Run: headless pygame with SDL's dummy video driver; simulated clock (each Clock.tick advances the game by its frame time, no real sleeping); random seed 0; keys injected as events and as key.get_pressed() state; mouse plan: one left click at the window centre at the start of phase 2, then a move to the lower-right quarter at the start of phase 3.
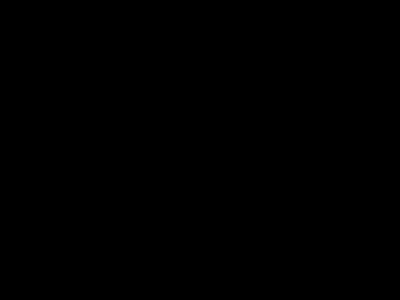
Frame 1 of 4 · flips 1–60 · no input
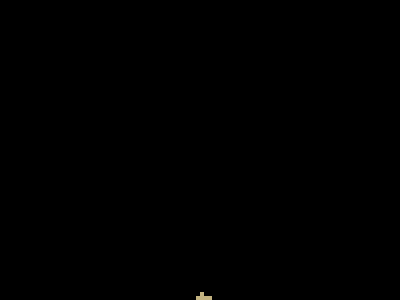
Frame 2 of 4 · flips 61–180 · clicked the window centre · tapped SPACE, RETURN · held RIGHT (→), D
Frame 3 of 4 · flips 181–300 · moved the mouse to the lower-right quarter · held DOWN (↓), S · screen unchanged from frame 2, image omitted
Frame 4 of 4 · flips 301–420 · held LEFT (←), A, UP (↑), W · screen unchanged from frame 3, image omitted

The pygame program that drew these frames:

import pygame
import random

# VENTANA Y CELDAS
WIDTH, HEIGHT = 400, 300
CELL_SIZE = 4
COLS, ROWS = WIDTH // CELL_SIZE, HEIGHT // CELL_SIZE

# COLORES
COLOR_BG = (0, 0, 0)
COLOR_SAND = (194, 178, 128)
COLOR_WATER = (64, 164, 223)
COLOR_WOOD = (101, 67, 33)
COLOR_FIRE = (255, 69, 0)
COLOR_SMOKE = (105, 105, 105)

# TIPOS DE PARTICULAS
EMPTY = 0
SAND = 1
WATER = 2
WOOD = 3
FIRE = 4
SMOKE = 5

# PARTICULAS ACTIVAS
active_sand = set()
active_water = set()
active_fire = {}
active_smoke = set()

# PYGAME
pygame.init()
screen = pygame.display.set_mode((WIDTH, HEIGHT))
pygame.display.set_caption("Falling Sand Simulator")
clock = pygame.time.Clock()

# GRID
grid = [[EMPTY for _ in range(ROWS)] for _ in range(COLS)]

def draw():
    screen.fill(COLOR_BG)
    for x in range(COLS):
        for y in range(ROWS):
            p = grid[x][y]
            if p == SAND:
                color = COLOR_SAND
            elif p == WATER:
                color = COLOR_WATER
            elif p == WOOD:
                color = COLOR_WOOD
            elif p == FIRE:
                color = COLOR_FIRE
            elif p == SMOKE:
                color = COLOR_SMOKE
            else:
                continue
            rect = (x * CELL_SIZE, y * CELL_SIZE, CELL_SIZE, CELL_SIZE)
            pygame.draw.rect(screen, color, rect)

def in_bounds(x, y):
    return 0 <= x < COLS and 0 <= y < ROWS

def swap_particles(x1, y1, x2, y2):
    grid[x1][y1], grid[x2][y2] = grid[x2][y2], grid[x1][y1]
    for s in [active_sand, active_water, active_smoke]:
        if (x1,y1) in s:
            s.discard((x1,y1)); s.add((x2,y2))
        elif (x2,y2) in s:
            s.discard((x2,y2)); s.add((x1,y1))
    if (x1,y1) in active_fire:
        active_fire[(x2,y2)] = active_fire.pop((x1,y1))
    elif (x2,y2) in active_fire:
        active_fire[(x1,y1)] = active_fire.pop((x2,y2))

def update():
    
# --- Arena ---
    for x, y in list(active_sand):
        if not in_bounds(x, y): continue
        below = (x, y+1)
        if in_bounds(*below) and (grid[below[0]][below[1]] in [EMPTY, WATER]):
            swap_particles(x, y, *below)
        else:
            dx = random.choice([-1,1])
            diag = (x+dx, y+1)
            if in_bounds(*diag) and grid[diag[0]][diag[1]] in [EMPTY, WATER]:
                swap_particles(x, y, *diag)

    # --- Agua ---
    for x, y in list(active_water):
        if not in_bounds(x, y): continue
        below = (x, y+1)
        if in_bounds(*below) and grid[below[0]][below[1]] == EMPTY:
            swap_particles(x, y, *below)
        else:
            dx = random.choice([-1,1])
            side = (x+dx, y)
            if in_bounds(*side) and grid[side[0]][side[1]] == EMPTY:
                swap_particles(x, y, *side)

    # --- Fuego ---
    for x, y in list(active_fire):
        if not in_bounds(x, y): continue
        # Quemar madera adyacente
        for dx, dy in [(-1,0),(1,0),(0,-1),(0,1),(0,1)]:
            nx, ny = x+dx, y+dy
            if in_bounds(nx, ny) and grid[nx][ny] == WOOD:
                add_particle(nx, ny, FIRE)
        # Vida útil
        active_fire[(x,y)] -= 1
        if active_fire[(x,y)] <= 0 or random.random() < 0.02:
            remove_particle(x, y)
            above = (x, y-1)
            if in_bounds(*above) and grid[above[0]][above[1]] == EMPTY:
                add_particle(*above, SMOKE)

    # --- Humo ---
    for x, y in list(active_smoke):
        if not in_bounds(x, y): continue
        above = (x, y-1)
        if in_bounds(*above) and grid[above[0]][above[1]] == EMPTY:
            swap_particles(x, y, *above)
        else:
            if random.random() < 0.01:
                remove_particle(x, y)
            else:
                dx = random.choice([-1,1])
                side = (x+dx, y)
                if in_bounds(*side) and grid[side[0]][side[1]] == EMPTY:
                    swap_particles(x, y, *side)



def add_particle(x, y, p_type):
    if not in_bounds(x, y):
        return;

    grid[x][y] = p_type
    if p_type == SAND:
        active_sand.add((x, y))
    elif p_type == WATER:
        active_water.add((x, y))
    elif p_type == FIRE:
        active_fire[(x, y)] = random.randint(30, 100)  # vida útil en frames
    elif p_type == SMOKE:
        active_smoke.add((x, y))

def remove_particle(x, y):
    p = grid[x][y]
    grid[x][y] = EMPTY
    if p == SAND: active_sand.discard((x, y))
    elif p == WATER: active_water.discard((x, y))
    elif p == FIRE: active_fire.pop((x, y), None)
    elif p == SMOKE: active_smoke.discard((x, y))

def main():
    running = True
    current_particle = SAND

    while running:
        for event in pygame.event.get():
            if event.type == pygame.QUIT:
                running = False
            elif event.type == pygame.KEYDOWN:
                if event.key == pygame.K_1:
                    current_particle = SAND
                elif event.key == pygame.K_2:
                    current_particle = WATER
                elif event.key == pygame.K_3:
                    current_particle = WOOD
                elif event.key == pygame.K_4:
                    current_particle = FIRE
                elif event.key == pygame.K_5:
                    current_particle = SMOKE

        mouse_pressed = pygame.mouse.get_pressed()
        if mouse_pressed[0]:
            mx, my = pygame.mouse.get_pos()
            gx, gy = mx // CELL_SIZE, my // CELL_SIZE
            add_particle(gx, gy, current_particle)

        update()
        draw()
        pygame.display.flip()
        clock.tick(60)

    pygame.quit()

if __name__ == "__main__":
    main()
